Run: headless pygame with SDL's dummy video driver; simulated clock (each Clock.tick advances the game by its frame time, no real sleeping); random seed 0; keys injected as events and as key.get_pressed() state; no mouse input.
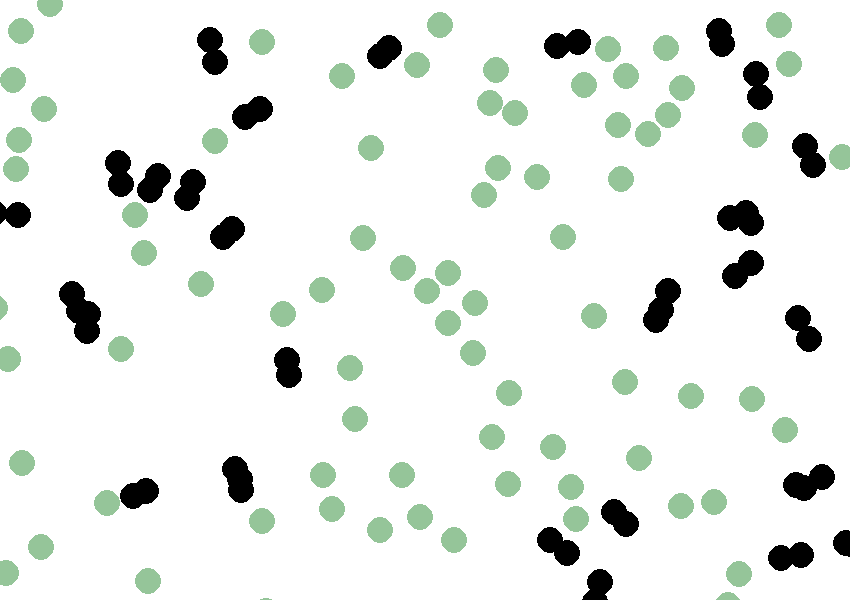
Frame 1 of 4 · flips 1–60 · no input
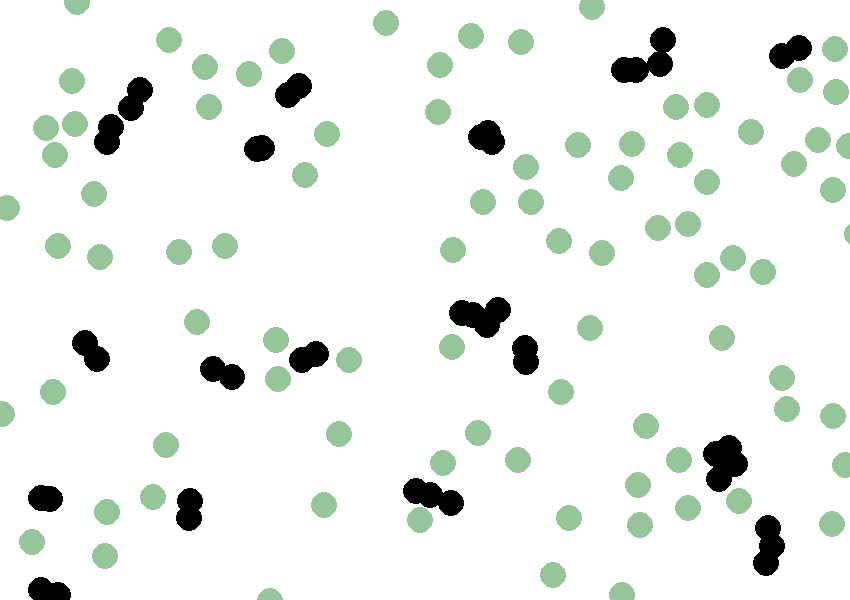
Frame 2 of 4 · flips 61–180 · tapped SPACE, RETURN · held RIGHT (→), D
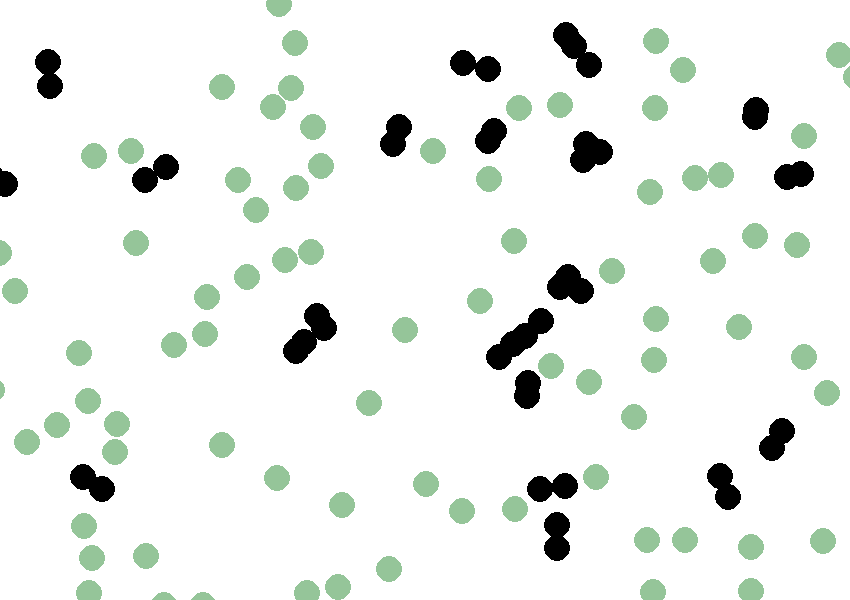
Frame 3 of 4 · flips 181–300 · held DOWN (↓), S
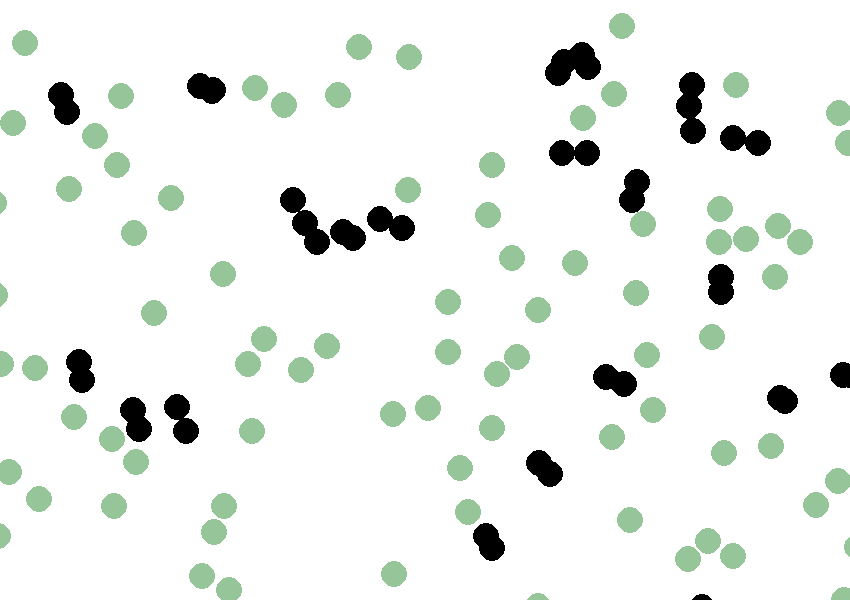
Frame 4 of 4 · flips 301–420 · held LEFT (←), A, UP (↑), W

The pygame program that drew these frames:

import pygame,random
from math import sqrt
from pygame.locals import *
xmax = 850    #ancho de la pantalla
ymax = 600     #alto de la pantalla

class Particle():
    def __init__(self, iniciox, inicioy):

        self.x = iniciox
        self.y = inicioy
        self.sx = iniciox
        self.sy = inicioy

    def move(self,d,mx,my):

        if self.y < 0:

            self.x=self.sx
            self.y=self.sy

        else:
            self.y-=random.randint(-10,10) #Valores permitidos en el eje y
            
        self.x+=random.randint(-10,10) #Valores permitidos en el eje X        

def main():  #declaracion de colores
    pygame.init()
    screen = pygame.display.set_mode((xmax,ymax))
    white = (255,255,255) 
    black = (0,0,0)
    grey = (100,100,100)
    d = 30
    tam = d //2 - 2
    umbral = 2 * tam
    n = 150
    colal= (random.randint(100,200),random.randint(100,200), random.randint(100,200))

    clock=pygame.time.Clock()

    particulas = []
    for part in range(n):  #Cantidad de partículas
        particulas.append( Particle(d*random.randint(0,xmax//d),d*random.randint(0,ymax//d)) ) #Ajuste de posicion inicial
     
    exitflag = False
    while not exitflag:
        for event in pygame.event.get():
            if event.type == QUIT:
                exitflag = True
            elif event.type == KEYDOWN:
                if event.key == K_ESCAPE:
                    exitflag = True

        screen.fill(white)
        for p in particulas:
            p.move(d,xmax,ymax)

        for p in particulas:
            col = colal
            for otro in particulas:
                if otro == p:
                    continue
                distancia = sqrt((p.x - otro.x)**2 + (p.y - otro.y)**2)
                if distancia < umbral:
                    col = black
            pygame.draw.circle(screen, col, (p.x, p.y), tam)

        pygame.display.flip()
        clock.tick(8) #Ajuste del tiempo
    pygame.quit()

if __name__ == "__main__":
    main()
